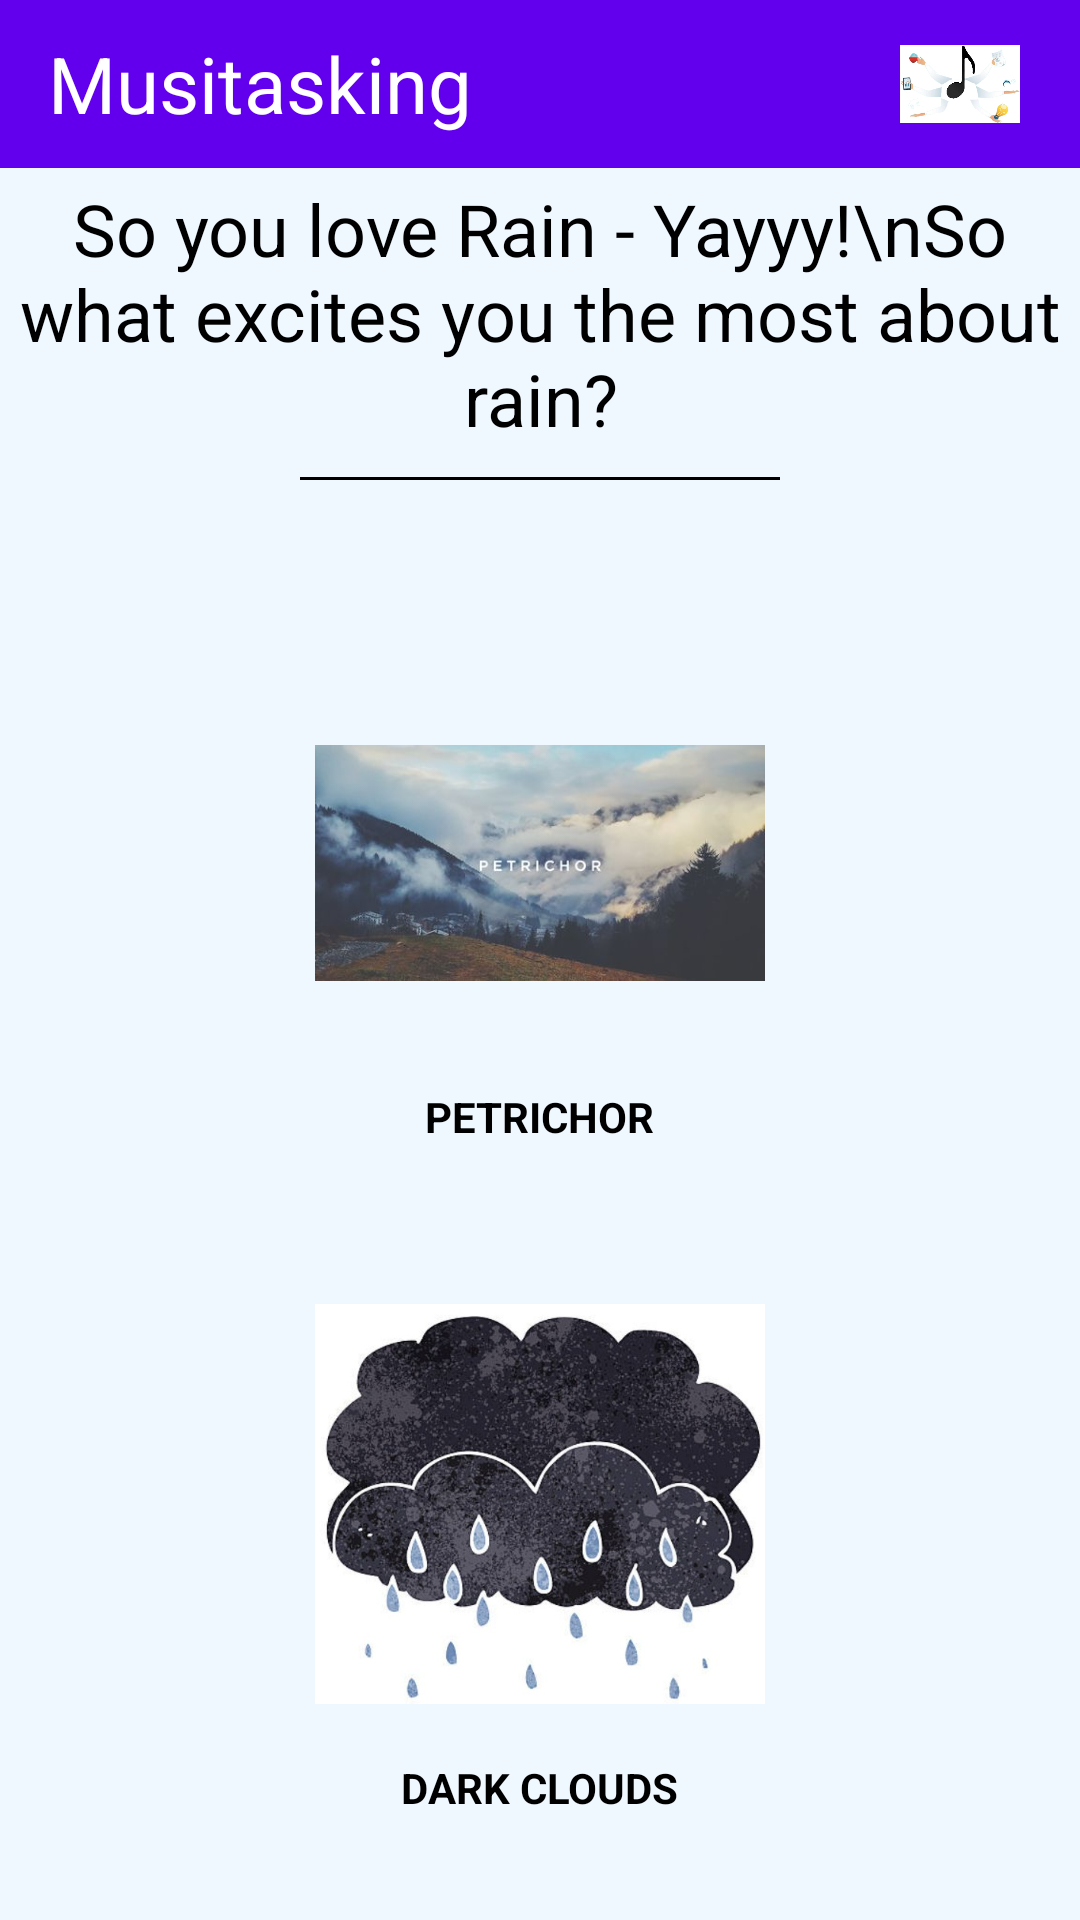

Produce the Android XML layout that renders to this screen, including the resource entries it uses.
<!-- AndroidManifest.xml: application theme Theme.AusaafApp -->
<!-- res/layout/activity_screen2.xml -->
<?xml version="1.0" encoding="utf-8"?>
<androidx.constraintlayout.widget.ConstraintLayout xmlns:android="http://schemas.android.com/apk/res/android"
    xmlns:app="http://schemas.android.com/apk/res-auto"
    xmlns:tools="http://schemas.android.com/tools"
    android:layout_width="match_parent"
    android:layout_height="match_parent"
    android:background="#f0f8ff"
    tools:context=".Screen2">

    <include
        layout="@layout/custom_toolbar"/>

    <TextView
        android:id="@+id/textView"
        android:layout_width="match_parent"
        android:layout_height="wrap_content"
        android:layout_marginTop="60dp"
        android:fontFamily="sans-serif-thin"
        android:gravity="center"
        android:text="So you love Rain - Yayyy!\nSo what excites you the most about rain?"
        android:textColor="@color/black"
        android:textSize="24sp"
        android:textStyle="bold"
        app:layout_constraintTop_toTopOf="parent" />

    <View
        android:id="@+id/line"
        android:layout_width="match_parent"
        android:layout_height="1dp"
        android:layout_marginStart="100dp"
        android:layout_marginTop="10dp"
        android:layout_marginEnd="100dp"
        android:background="@color/black"
        app:layout_constraintTop_toBottomOf="@id/textView" />

    <ImageView
        android:id="@+id/petrichorImage"
        android:layout_width="150dp"
        android:layout_height="150dp"
        android:src="@drawable/petrichor"
        app:layout_constraintBottom_toTopOf="@+id/darkCloudsImage"
        app:layout_constraintEnd_toEndOf="parent"
        app:layout_constraintStart_toStartOf="parent"
        app:layout_constraintTop_toBottomOf="@+id/textView" />

    <TextView
        android:id="@+id/petrichorText"
        android:layout_width="wrap_content"
        android:layout_height="wrap_content"
        android:text="PETRICHOR"
        android:textColor="@color/black"
        android:textStyle="bold"
        app:layout_constraintEnd_toEndOf="parent"
        app:layout_constraintStart_toStartOf="parent"
        app:layout_constraintTop_toBottomOf="@+id/petrichorImage" />

    <ImageView
        android:id="@+id/darkCloudsImage"
        android:layout_width="150dp"
        android:layout_height="150dp"
        android:src="@drawable/dark_clouds"
        app:layout_constraintBottom_toBottomOf="parent"
        app:layout_constraintEnd_toEndOf="parent"
        app:layout_constraintStart_toStartOf="parent"
        app:layout_constraintTop_toBottomOf="@+id/petrichorImage" />

    <TextView
        android:id="@+id/darkCloudsText"
        android:layout_width="wrap_content"
        android:layout_height="wrap_content"
        android:layout_marginTop="10dp"
        android:text="DARK CLOUDS"
        android:textColor="@color/black"
        android:textStyle="bold"
        app:layout_constraintEnd_toEndOf="parent"
        app:layout_constraintStart_toStartOf="parent"
        app:layout_constraintTop_toBottomOf="@+id/darkCloudsImage" />

</androidx.constraintlayout.widget.ConstraintLayout>
<!-- res/layout/custom_toolbar.xml (included above) -->
<?xml version="1.0" encoding="utf-8"?>
<androidx.appcompat.widget.Toolbar
    xmlns:android="http://schemas.android.com/apk/res/android"
    xmlns:app="http://schemas.android.com/apk/res-auto"
    android:layout_width="match_parent"
    android:layout_height="?attr/actionBarSize"
    android:id="@+id/customToolbar"
    android:theme="@style/ThemeOverlay.AppCompat.Dark"
    android:elevation="0dp"
    android:background="@color/purple_500"
    >

    <androidx.constraintlayout.widget.ConstraintLayout
        android:layout_width="match_parent"
        android:layout_height="match_parent"
        >
        <TextView
            android:layout_width="wrap_content"
            android:layout_height="match_parent"
            android:text="Musitasking"
            android:gravity="center"
            android:textSize="26sp"
            android:textColor="@color/white"
            app:layout_constraintStart_toStartOf="parent"
            app:layout_constraintTop_toTopOf="parent"
            app:layout_constraintBottom_toBottomOf="parent"
            />

        <ImageView
            android:layout_width="40dp"
            android:layout_height="0dp"
            android:layout_marginEnd="20dp"
            android:src="@drawable/action_bar_icon"
            app:layout_constraintEnd_toEndOf="parent"
            app:layout_constraintBottom_toBottomOf="parent"
            app:layout_constraintTop_toTopOf="parent"
            />

    </androidx.constraintlayout.widget.ConstraintLayout>

</androidx.appcompat.widget.Toolbar>
<!-- resources referenced by this layout -->
<resources>
  <!-- drawable action_bar_icon: jpg bitmap (drawable, 12063 bytes) -->
  <!-- drawable dark_clouds: jpeg bitmap (drawable, 82734 bytes) -->
  <!-- drawable petrichor: jpeg bitmap (drawable, 15647 bytes) -->
  <style name="Theme.AusaafApp" parent="Theme.MaterialComponents.DayNight.NoActionBar">
      
          <item name="colorPrimary">@color/purple_500</item>
          <item name="colorPrimaryVariant">@color/purple_700</item>
          <item name="colorOnPrimary">@color/white</item>
          
          <item name="colorSecondary">@color/teal_200</item>
          <item name="colorSecondaryVariant">@color/teal_700</item>
          <item name="colorOnSecondary">@color/black</item>
          
          <item name="android:statusBarColor" tools:targetApi="l">?attr/colorPrimaryVariant</item>
          
      </style>
  <!-- not gathered from this repository: default colours our renderer supplied (Android Studio template values) -->
  <color name="purple_500">#FF6200EE</color>
  <color name="purple_700">#FF3700B3</color>
  <color name="teal_200">#FF03DAC5</color>
  <color name="teal_700">#FF018786</color>
  <color name="black">#FF000000</color>
  <color name="white">#FFFFFFFF</color>
</resources>
